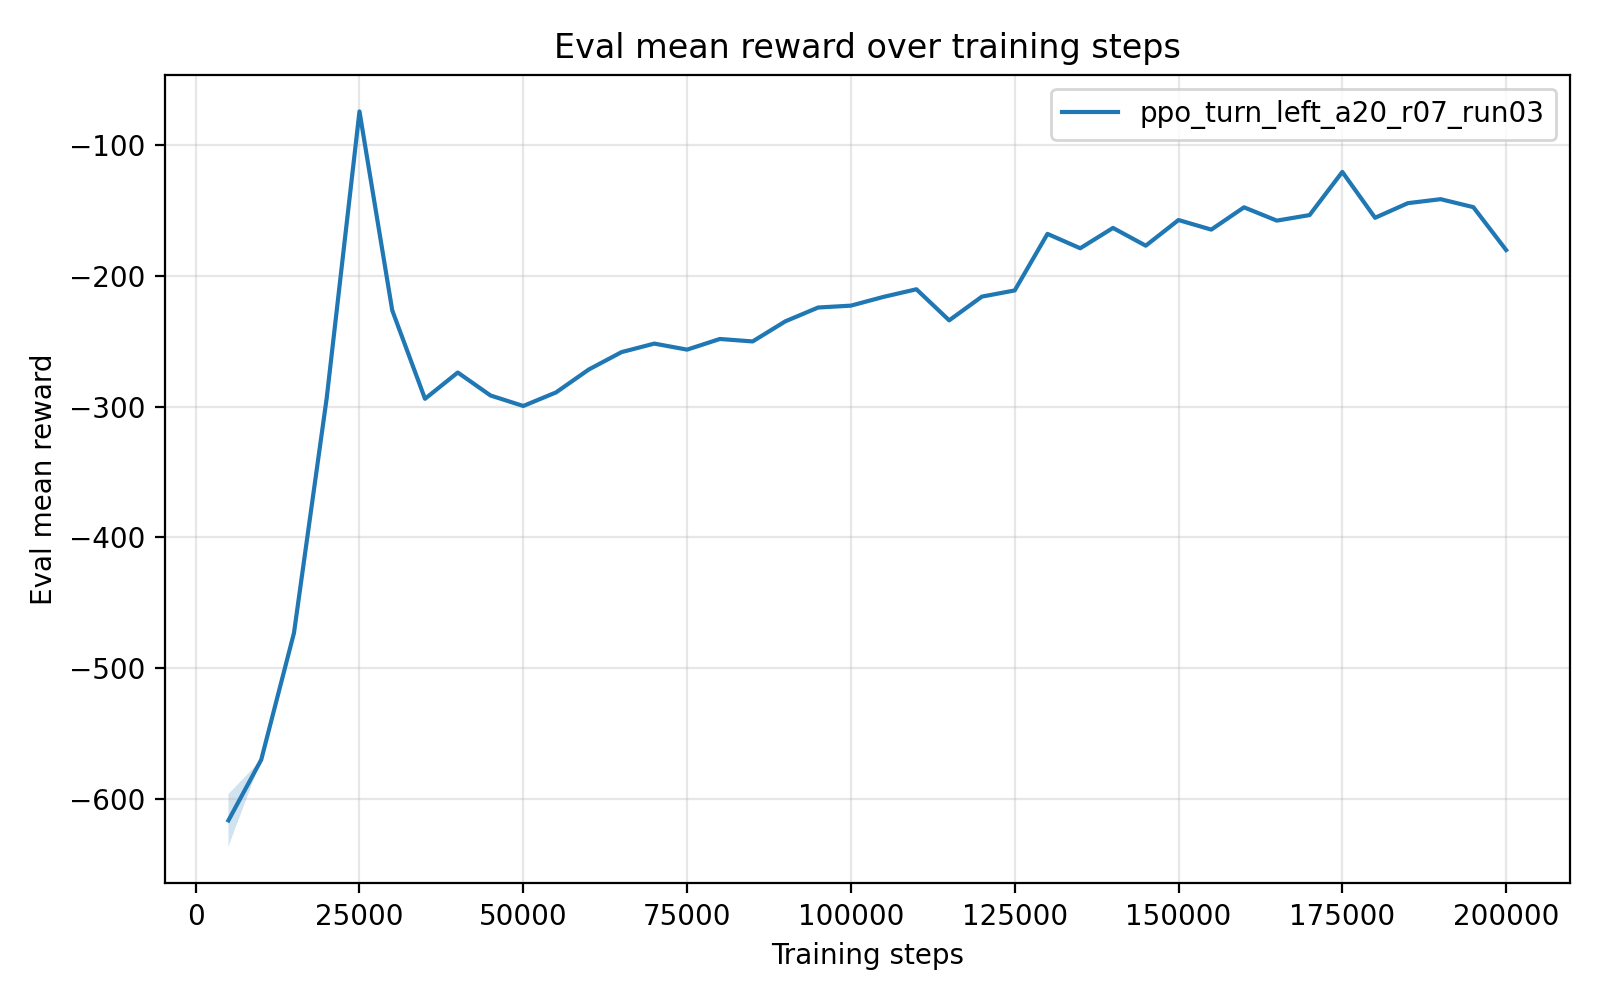

Values plotted in this chart, from the file beside it:
timesteps, mean_reward, std_reward, min_reward, max_reward
5.000000000000000000e+03, -6.161726236000000654e+02, 2.006479079999999371e+01, -6.262050189999999930e+02, -5.760430420000000140e+02
1.000000000000000000e+04, -5.698680080000000316e+02, 0.000000000000000000e+00, -5.698680080000000316e+02, -5.698680080000000316e+02
1.500000000000000000e+04, -4.729953779999999597e+02, 5.684341886080801487e-14, -4.729953780000000165e+02, -4.729953780000000165e+02
2.000000000000000000e+04, -2.933853020000000242e+02, 0.000000000000000000e+00, -2.933853020000000242e+02, -2.933853020000000242e+02
2.500000000000000000e+04, -7.445905799999999886e+01, 0.000000000000000000e+00, -7.445905799999999886e+01, -7.445905799999999886e+01
3.000000000000000000e+04, -2.264429000000000087e+02, 0.000000000000000000e+00, -2.264429000000000087e+02, -2.264429000000000087e+02
3.500000000000000000e+04, -2.940355729999999994e+02, 0.000000000000000000e+00, -2.940355729999999994e+02, -2.940355729999999994e+02
4.000000000000000000e+04, -2.739351149999999961e+02, 0.000000000000000000e+00, -2.739351149999999961e+02, -2.739351149999999961e+02
4.500000000000000000e+04, -2.915010340000000042e+02, 0.000000000000000000e+00, -2.915010340000000042e+02, -2.915010340000000042e+02
5.000000000000000000e+04, -2.995081840000000284e+02, 0.000000000000000000e+00, -2.995081840000000284e+02, -2.995081840000000284e+02
5.500000000000000000e+04, -2.891404810000000225e+02, 0.000000000000000000e+00, -2.891404810000000225e+02, -2.891404810000000225e+02
6.000000000000000000e+04, -2.716350489999999809e+02, 0.000000000000000000e+00, -2.716350489999999809e+02, -2.716350489999999809e+02
6.500000000000000000e+04, -2.583475189999999770e+02, 0.000000000000000000e+00, -2.583475189999999770e+02, -2.583475189999999770e+02
7.000000000000000000e+04, -2.518534040000000118e+02, 0.000000000000000000e+00, -2.518534040000000118e+02, -2.518534040000000118e+02
7.500000000000000000e+04, -2.564616940000000227e+02, 0.000000000000000000e+00, -2.564616940000000227e+02, -2.564616940000000227e+02
8.000000000000000000e+04, -2.483216080000000261e+02, 2.842170943040400743e-14, -2.483216079999999977e+02, -2.483216079999999977e+02
8.500000000000000000e+04, -2.502012499999999875e+02, 0.000000000000000000e+00, -2.502012499999999875e+02, -2.502012499999999875e+02
9.000000000000000000e+04, -2.348243050000000096e+02, 0.000000000000000000e+00, -2.348243050000000096e+02, -2.348243050000000096e+02
9.500000000000000000e+04, -2.242805109999999900e+02, 0.000000000000000000e+00, -2.242805109999999900e+02, -2.242805109999999900e+02
1.000000000000000000e+05, -2.228492229999999950e+02, 0.000000000000000000e+00, -2.228492229999999950e+02, -2.228492229999999950e+02
1.050000000000000000e+05, -2.161355349999999760e+02, 2.842170943040400743e-14, -2.161355350000000044e+02, -2.161355350000000044e+02
1.100000000000000000e+05, -2.103432359999999903e+02, 0.000000000000000000e+00, -2.103432359999999903e+02, -2.103432359999999903e+02
1.150000000000000000e+05, -2.340806699999999978e+02, 0.000000000000000000e+00, -2.340806699999999978e+02, -2.340806699999999978e+02
1.200000000000000000e+05, -2.159388620000000287e+02, 2.842170943040400743e-14, -2.159388620000000003e+02, -2.159388620000000003e+02
1.250000000000000000e+05, -2.112409100000000421e+02, 2.842170943040400743e-14, -2.112409100000000137e+02, -2.112409100000000137e+02
1.300000000000000000e+05, -1.680191000000000088e+02, 0.000000000000000000e+00, -1.680191000000000088e+02, -1.680191000000000088e+02
1.350000000000000000e+05, -1.790134610000000066e+02, 0.000000000000000000e+00, -1.790134610000000066e+02, -1.790134610000000066e+02
1.400000000000000000e+05, -1.634754460000000051e+02, 0.000000000000000000e+00, -1.634754460000000051e+02, -1.634754460000000051e+02
1.450000000000000000e+05, -1.770376599999999883e+02, 0.000000000000000000e+00, -1.770376599999999883e+02, -1.770376599999999883e+02
1.500000000000000000e+05, -1.574342670000000055e+02, 0.000000000000000000e+00, -1.574342670000000055e+02, -1.574342670000000055e+02
1.550000000000000000e+05, -1.647548549999999921e+02, 0.000000000000000000e+00, -1.647548549999999921e+02, -1.647548549999999921e+02
1.600000000000000000e+05, -1.477204670000000135e+02, 0.000000000000000000e+00, -1.477204670000000135e+02, -1.477204670000000135e+02
1.650000000000000000e+05, -1.578877819999999872e+02, 0.000000000000000000e+00, -1.578877819999999872e+02, -1.578877819999999872e+02
1.700000000000000000e+05, -1.536540019999999913e+02, 0.000000000000000000e+00, -1.536540019999999913e+02, -1.536540019999999913e+02
1.750000000000000000e+05, -1.206749279999999942e+02, 0.000000000000000000e+00, -1.206749279999999942e+02, -1.206749279999999942e+02
1.800000000000000000e+05, -1.557225990000000024e+02, 0.000000000000000000e+00, -1.557225990000000024e+02, -1.557225990000000024e+02
1.850000000000000000e+05, -1.445509299999999939e+02, 0.000000000000000000e+00, -1.445509299999999939e+02, -1.445509299999999939e+02
1.900000000000000000e+05, -1.415078090000000088e+02, 0.000000000000000000e+00, -1.415078090000000088e+02, -1.415078090000000088e+02
1.950000000000000000e+05, -1.475998889999999903e+02, 0.000000000000000000e+00, -1.475998889999999903e+02, -1.475998889999999903e+02
2.000000000000000000e+05, -1.803380510000000072e+02, 0.000000000000000000e+00, -1.803380510000000072e+02, -1.803380510000000072e+02
